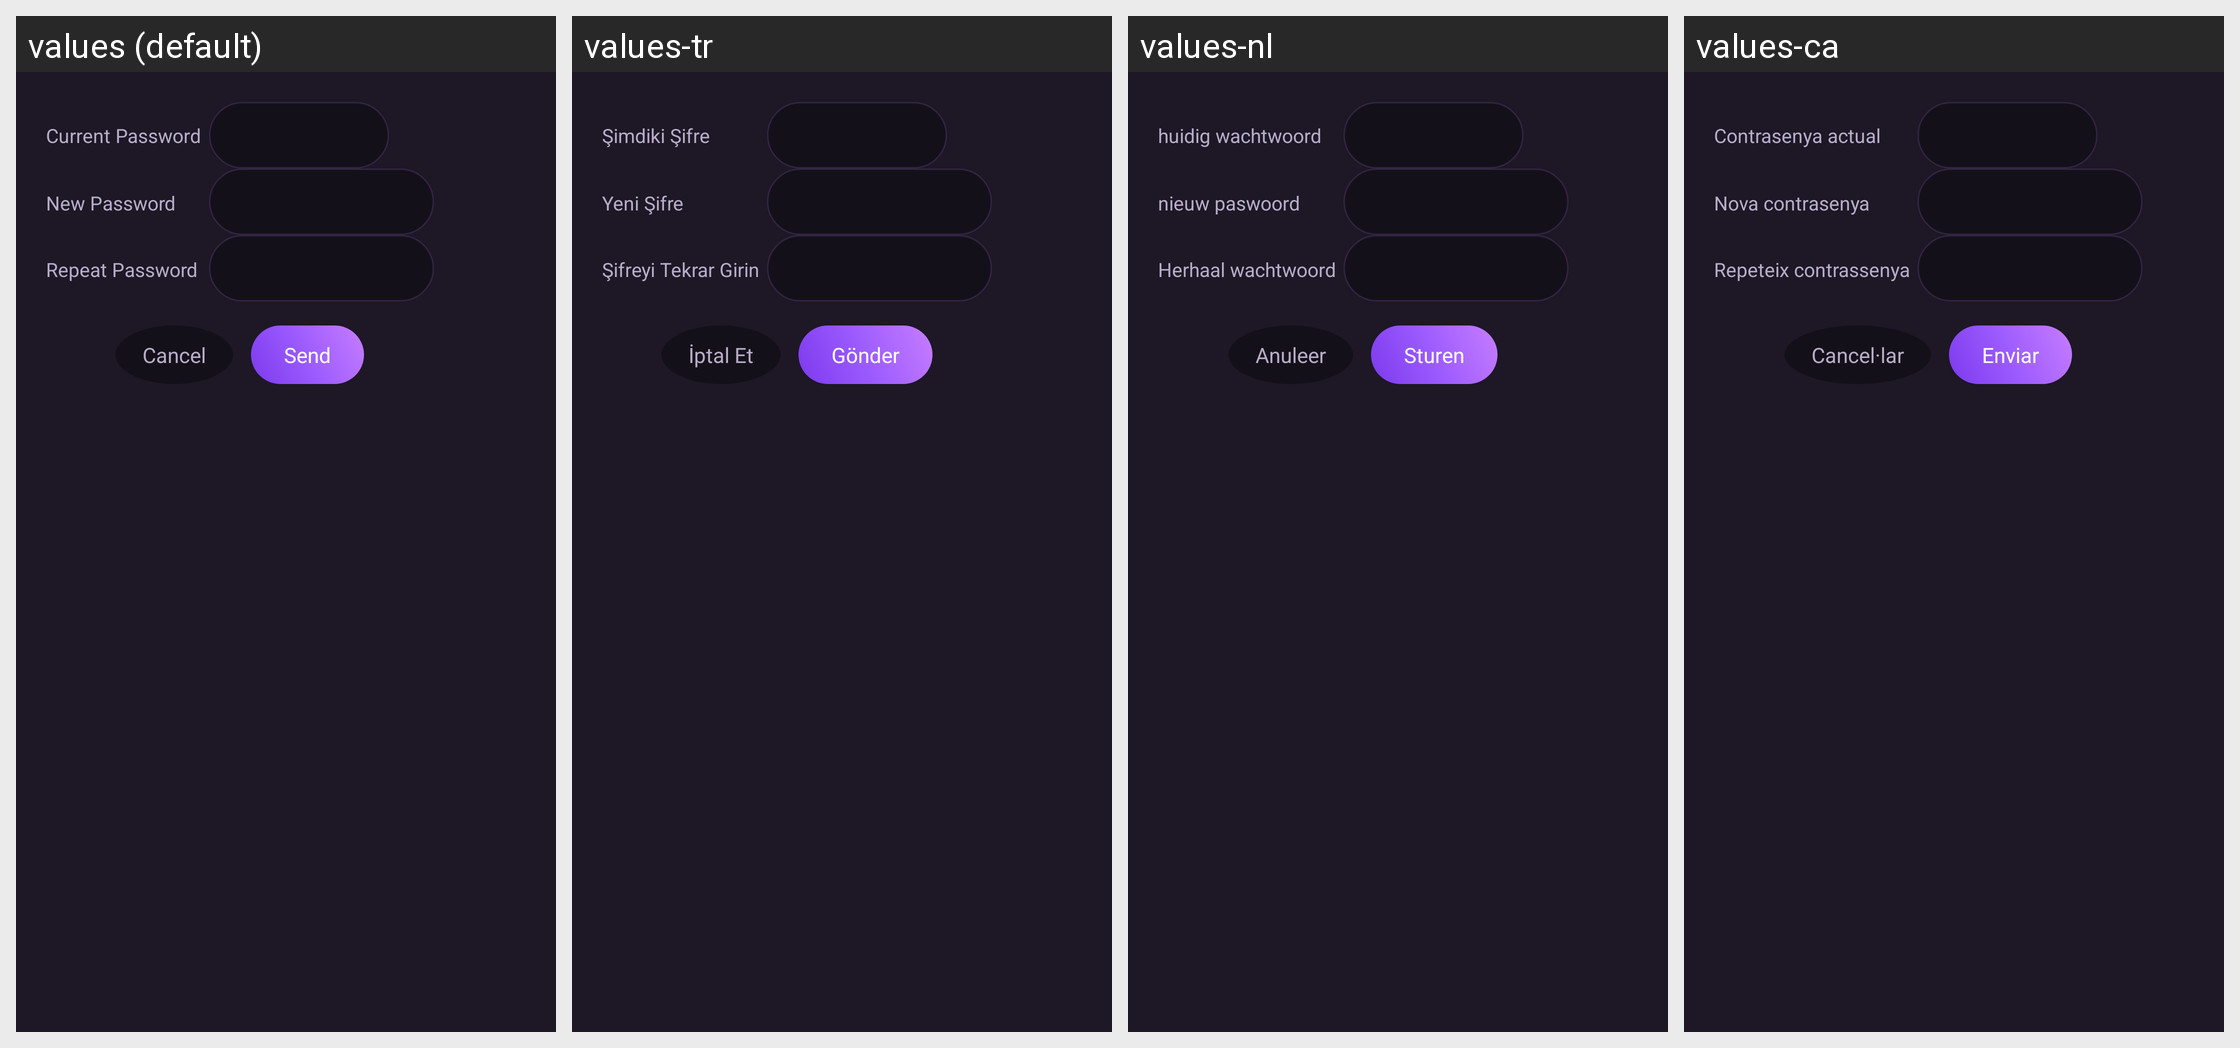

Locale-by-locale string values for the Android screen shown in this grid:
Android screen res/layout/dialog_contra.xml rendered under 4 locales, left to right: values (default), values-tr, values-nl, values-ca. Device: Nexus 5 (rendered at 1080×1920; each locale shown at half size, 540×960, under a caption strip naming it); theme AppTheme.
Other locales in the repository, not shown: values-af, values-am, values-ar, values-as, values-az, values-be, values-bg, values-bn, values-bs, values-cs, values-da, values-de, values-el, values-en-rCA, values-en-rGB, values-en-rIN, values-en-rXC, values-es, values-es-rUS, values-et, values-eu, values-fa, values-fi, values-fr, values-fr-rCA, values-gl, values-gu, values-hi, values-hr, values-hu, values-hy, values-id, values-in, values-is, values-it, values-iw, values-ja, values-ka, values-kk, values-km, values-kn, values-ko, values-ky, values-lo, values-lt, values-lv, values-mk, values-ml, values-mn, values-mr, values-ms, values-my, values-nb, values-ne, values-or, values-pa, values-pl, values-pt, values-pt-rBR, values-pt-rPT, values-ro, values-ru, values-si, values-sk, values-sl, values-sq, values-sr, values-sv, values-sw, values-ta, values-te, values-th, values-tl, values-uk, values-ur, values-uz, values-vi, values-zh-rCN, values-zh-rHK, values-zh-rTW, values-zu.
Strings drawn on this screen, with the default value and each locale's value (text and hints the layout hard-codes, and strings that could not be matched under every locale, appear in the picture but are not listed):

contra_act
  values: Current Password
  values-tr: Şimdiki Şifre
  values-nl: huidig wachtwoord
  values-ca: Contrasenya actual

contra_nueva
  values: New Password
  values-tr: Yeni Şifre
  values-nl: nieuw paswoord
  values-ca: Nova contrasenya

contra_repe
  values: Repeat Password
  values-tr: Şifreyi Tekrar Girin
  values-nl: Herhaal wachtwoord
  values-ca: Repeteix contrassenya

cancelar
  values: Cancel
  values-tr: İptal Et
  values-nl: Anuleer
  values-ca: Cancel·lar

enviar
  values: Send
  values-tr: Gönder
  values-nl: Sturen
  values-ca: Enviar
